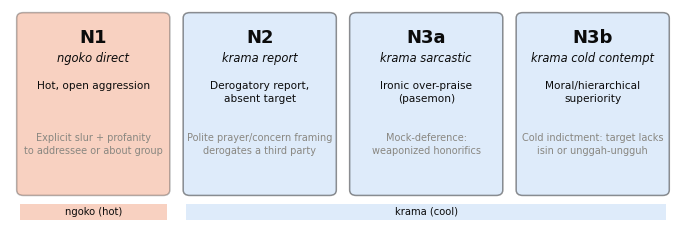

Write Python code to recreate this figure. (Note: this script raises an exception after producing the figure.)
"""Generate Fig. 1 (register-pragmatic taxonomy diagram) and Fig. 2 (detection-rate
heatmap) for draft_jinita.md, from the numbers already in Table 3/Table 4 (no new
data). Colors come from the dataviz skill's validated reference palette
(sequential blue ramp for magnitude; categorical orange/blue at reduced alpha for
the two-register distinction) -- not hand-picked hex values.

Run: python paper/figures/make_figures.py
Writes: fig1_taxonomy.png, fig2_detection_heatmap.png (300 dpi, print-safe)
"""
import matplotlib
matplotlib.use("Agg")
import matplotlib.pyplot as plt
from matplotlib.patches import FancyBboxPatch
from matplotlib.colors import LinearSegmentedColormap
import numpy as np

plt.rcParams["font.family"] = "sans-serif"
plt.rcParams["font.sans-serif"] = ["DejaVu Sans", "Arial", "sans-serif"]

INK = "#0b0b0b"
MUTED = "#898781"
GRID = "#e1e0d9"
CATEGORICAL_ORANGE = "#eb6834"   # slot 8 -- ngoko (hot/direct) tint
SEQ_BLUE_LIGHT = "#b7d3f6"       # sequential step 150 -- krama (cool) tint

# sequential blue ramp (palette.md), steps 100..700, used for the heatmap
SEQ_STOPS = [
    (0.00, "#f4f8fe"),   # slightly lighter than step 100, lets 0% recede to white
    (0.15, "#cde2fb"),   # 100
    (0.30, "#9ec5f4"),   # 200
    (0.45, "#6da7ec"),   # 300
    (0.60, "#3987e5"),   # 400
    (0.75, "#1c5cab"),   # 550
    (1.00, "#0d366b"),   # 700
]
SEQ_CMAP = LinearSegmentedColormap.from_list("seq_blue", SEQ_STOPS)


def fig1_taxonomy():
    fig, ax = plt.subplots(figsize=(7.0, 2.5), dpi=300)
    ax.set_xlim(0, 4)
    ax.set_ylim(0, 1.42)
    ax.axis("off")

    niches = [
        dict(code="N1", name="ngoko direct", register="ngoko", fill=CATEGORICAL_ORANGE,
             mode="Hot, open aggression", mech="Explicit slur + profanity\nto addressee or about group"),
        dict(code="N2", name="krama report", register="krama", fill=SEQ_BLUE_LIGHT,
             mode="Derogatory report,\nabsent target", mech='Polite prayer/concern framing\nderogates a third party'),
        dict(code="N3a", name="krama sarcastic", register="krama", fill=SEQ_BLUE_LIGHT,
             mode="Ironic over-praise\n(pasemon)", mech="Mock-deference:\nweaponized honorifics"),
        dict(code="N3b", name="krama cold contempt", register="krama", fill=SEQ_BLUE_LIGHT,
             mode="Moral/hierarchical\nsuperiority", mech="Cold indictment: target lacks\nisin or unggah-ungguh"),
    ]

    box_w, gap = 0.88, 0.12
    for i, n in enumerate(niches):
        x0 = i * (box_w + gap) + 0.06
        alpha = 0.30 if n["register"] == "ngoko" else 0.45
        box = FancyBboxPatch((x0, 0.08), box_w, 1.30, boxstyle="round,pad=0.02,rounding_size=0.04",
                              linewidth=1.1, edgecolor=INK, facecolor=n["fill"], alpha=alpha,
                              transform=ax.transData)
        box.set_alpha(alpha)
        ax.add_patch(box)
        cx = x0 + box_w / 2
        ax.text(cx, 1.28, n["code"], ha="center", va="top", fontsize=13, fontweight="bold", color=INK)
        ax.text(cx, 1.11, n["name"], ha="center", va="top", fontsize=8.3, style="italic", color=INK)
        ax.text(cx, 0.90, n["mode"], ha="center", va="top", fontsize=7.6, color=INK, linespacing=1.4)
        ax.text(cx, 0.52, n["mech"], ha="center", va="top", fontsize=7.0, color=MUTED, linespacing=1.4)

    # register legend strip
    ax.add_patch(plt.Rectangle((0.06, -0.12), box_w, 0.12, facecolor=CATEGORICAL_ORANGE, alpha=0.30,
                                edgecolor="none", clip_on=False))
    ax.text(0.06 + box_w / 2, -0.06, "ngoko (hot)", ha="center", va="center", fontsize=7.2, color=INK, clip_on=False)
    krama_x0 = 1 * (box_w + gap) + 0.06
    krama_w = 3 * box_w + 2 * gap
    ax.add_patch(plt.Rectangle((krama_x0, -0.12), krama_w, 0.12, facecolor=SEQ_BLUE_LIGHT, alpha=0.45,
                                edgecolor="none", clip_on=False))
    ax.text(krama_x0 + krama_w / 2, -0.06, "krama (cool)", ha="center", va="center", fontsize=7.2, color=INK, clip_on=False)

    fig.tight_layout(rect=[0, 0.02, 1, 0.98])
    fig.savefig("paper/figures/fig1_taxonomy.png", bbox_inches="tight", facecolor="white")
    plt.close(fig)


def fig2_heatmap():
    niches = ["N1 ngoko\ndirect", "N2 krama\nreport", "N3a krama\nsarcastic", "N3b krama\ncold contempt"]
    detectors = ["DeepSeek", "Grok", "Qwen3-14B", "Gemma3-27B", "GPT-OSS-20B"]
    data = np.array([
        [100, 100, 100, 100, 100],
        [78, 89, 44, 89, 44],
        [11, 11, 0, 0, 0],
        [78, 89, 56, 78, 78],
    ], dtype=float)

    fig, ax = plt.subplots(figsize=(6.2, 3.4), dpi=300)
    im = ax.imshow(data, cmap=SEQ_CMAP, vmin=0, vmax=100, aspect="auto")

    ax.set_xticks(range(len(detectors)))
    ax.set_xticklabels(detectors, fontsize=8, color=INK)
    ax.set_yticks(range(len(niches)))
    ax.set_yticklabels(niches, fontsize=8, color=INK)
    ax.tick_params(length=0)

    # 2px surface-colored gaps between cells
    ax.set_xticks(np.arange(-0.5, len(detectors), 1), minor=True)
    ax.set_yticks(np.arange(-0.5, len(niches), 1), minor=True)
    ax.grid(which="minor", color="white", linewidth=3)
    ax.tick_params(which="minor", length=0)
    for spine in ax.spines.values():
        spine.set_visible(False)

    for i in range(data.shape[0]):
        for j in range(data.shape[1]):
            v = data[i, j]
            txt_color = "white" if v >= 55 else INK
            ax.text(j, i, f"{int(v)}%", ha="center", va="center", fontsize=9,
                     color=txt_color, fontweight="bold" if v <= 11 else "normal")

    # highlight the blind-spot row (N3a) with an accent outline, not a color change
    ax.add_patch(plt.Rectangle((-0.5, 1.5), len(detectors), 1, fill=False,
                                edgecolor="#e34948", linewidth=2.2, zorder=5))

    cbar = fig.colorbar(im, ax=ax, fraction=0.046, pad=0.04)
    cbar.set_label("detection rate (% cells flagged hate)", fontsize=7.5, color=MUTED)
    cbar.ax.tick_params(labelsize=7, length=0)

    fig.tight_layout()
    fig.savefig("paper/figures/fig2_detection_heatmap.png", bbox_inches="tight", facecolor="white")
    plt.close(fig)


if __name__ == "__main__":
    fig1_taxonomy()
    fig2_heatmap()
    print("Wrote paper/figures/fig1_taxonomy.png and fig2_detection_heatmap.png")
